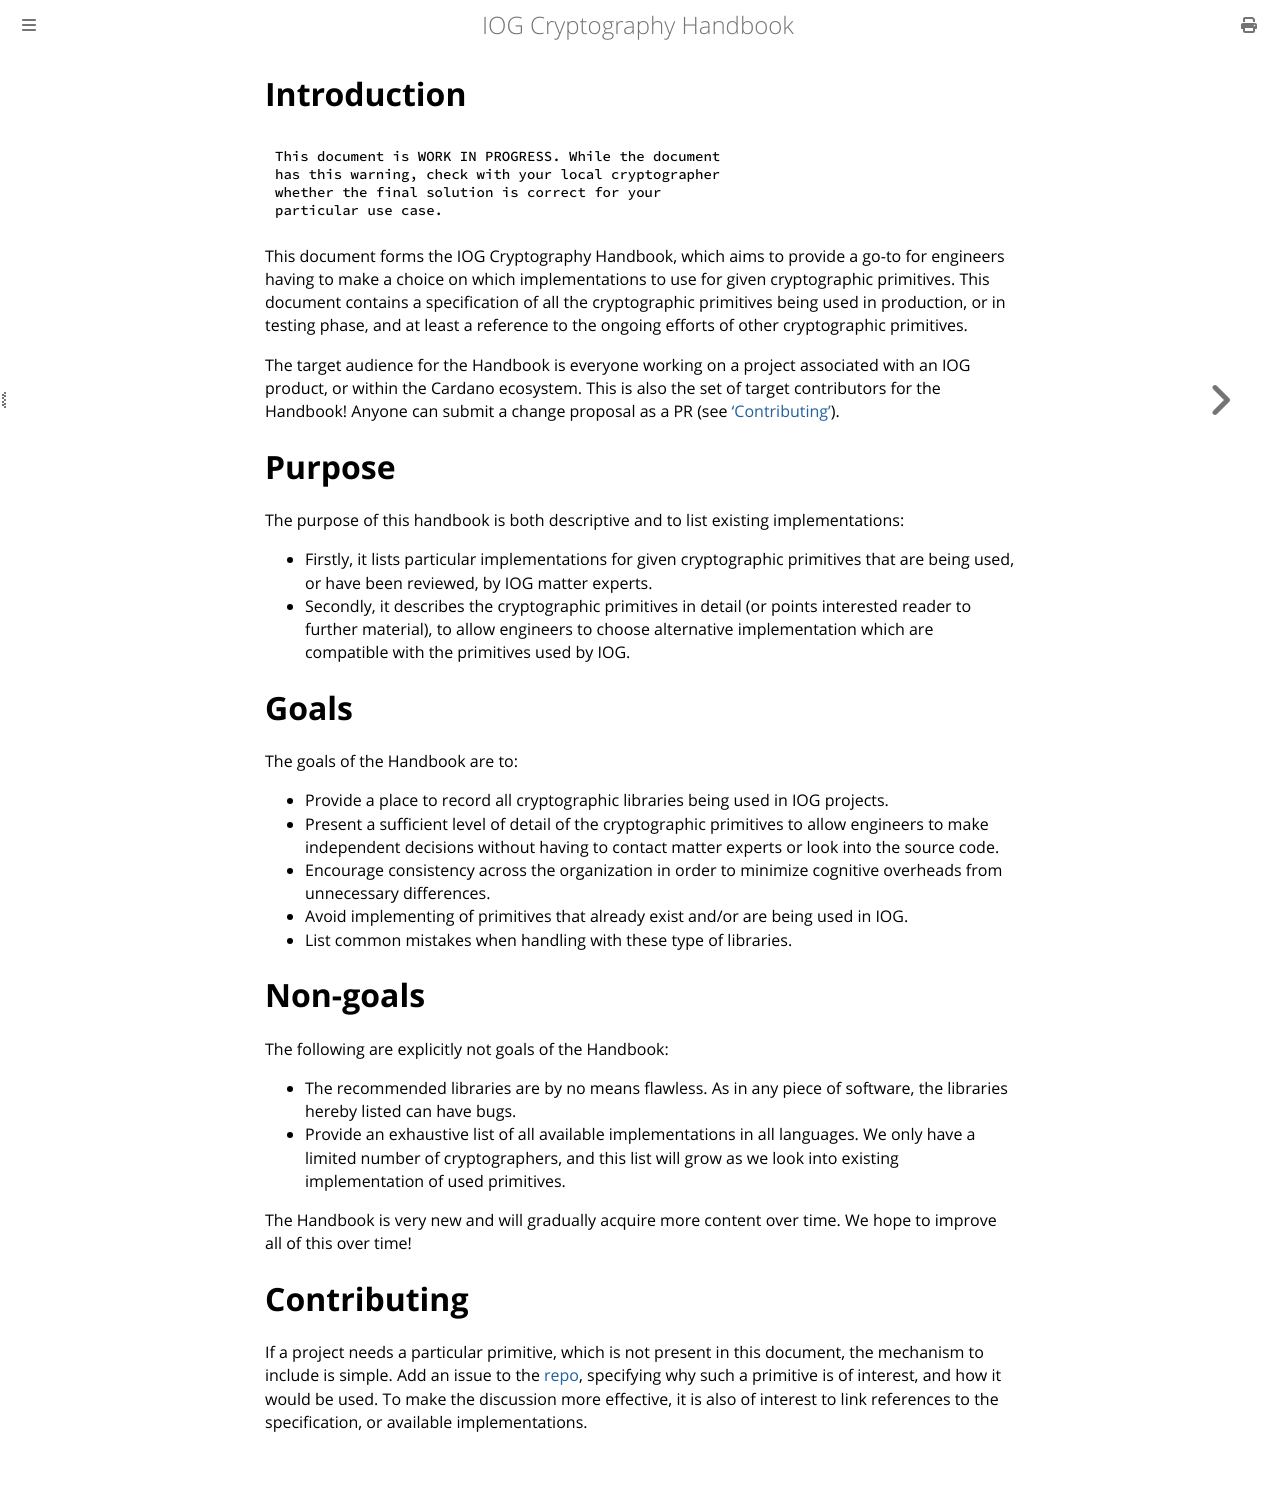

repository: input-output-hk/cryptography_spec · page: introduction.html · generator: mdbook

# Introduction
``` warning
This document is WORK IN PROGRESS. While the document
has this warning, check with your local cryptographer
whether the final solution is correct for your 
particular use case.
```

This document forms the IOG Cryptography Handbook, which aims to provide a go-to for engineers having 
to make a choice on which implementations to use for given cryptographic primitives.
This document contains a specification of all the cryptographic primitives being used in production,
or in testing phase, and at least a reference to the ongoing efforts of other cryptographic primitives.

The target audience for the Handbook is everyone working on a project associated with an IOG product, 
or within the Cardano ecosystem. This is also the set of target contributors for the Handbook! Anyone 
can submit a change proposal as a PR (see ['Contributing'](#contributing)).

# Purpose
The purpose of this handbook is both descriptive and to list existing implementations:

* Firstly, it lists particular implementations for given cryptographic primitives that are being 
used, or have been reviewed, by IOG matter experts. 
* Secondly, it describes the cryptographic primitives in detail (or points interested reader to 
further material), to allow engineers to choose alternative implementation which are compatible
with the primitives used by IOG. 

# Goals

The goals of the Handbook are to:

* Provide a place to record all cryptographic libraries being used in IOG projects.
* Present a sufficient level of detail of the cryptographic primitives to allow engineers
  to make independent decisions without having to contact matter experts or look into 
  the source code.
* Encourage consistency across the organization in order to minimize cognitive overheads 
  from unnecessary differences.
* Avoid implementing of primitives that already exist and/or are being used in IOG.
* List common mistakes when handling with these type of libraries.

# Non-goals

The following are explicitly not goals of the Handbook:

* The recommended libraries are by no means flawless. As in any piece of software, the libraries
  hereby listed can have bugs. 
* Provide an exhaustive list of all available implementations in all languages. We only have a limited
  number of cryptographers, and this list will grow as we look into existing implementation of used
  primitives. 

The Handbook is very new and will gradually acquire more content over time. We hope to 
improve all of this over time!

# Contributing
If a project needs a particular primitive, which is not present in this document, the mechanism
to include is simple. Add an issue to the 
[repo](https://github.com/input-output-hk/cryptography_spec), specifying why such a
primitive is of interest, and how it would be used. To make the discussion more effective,
it is also of interest to link references to the specification, or available implementations.
